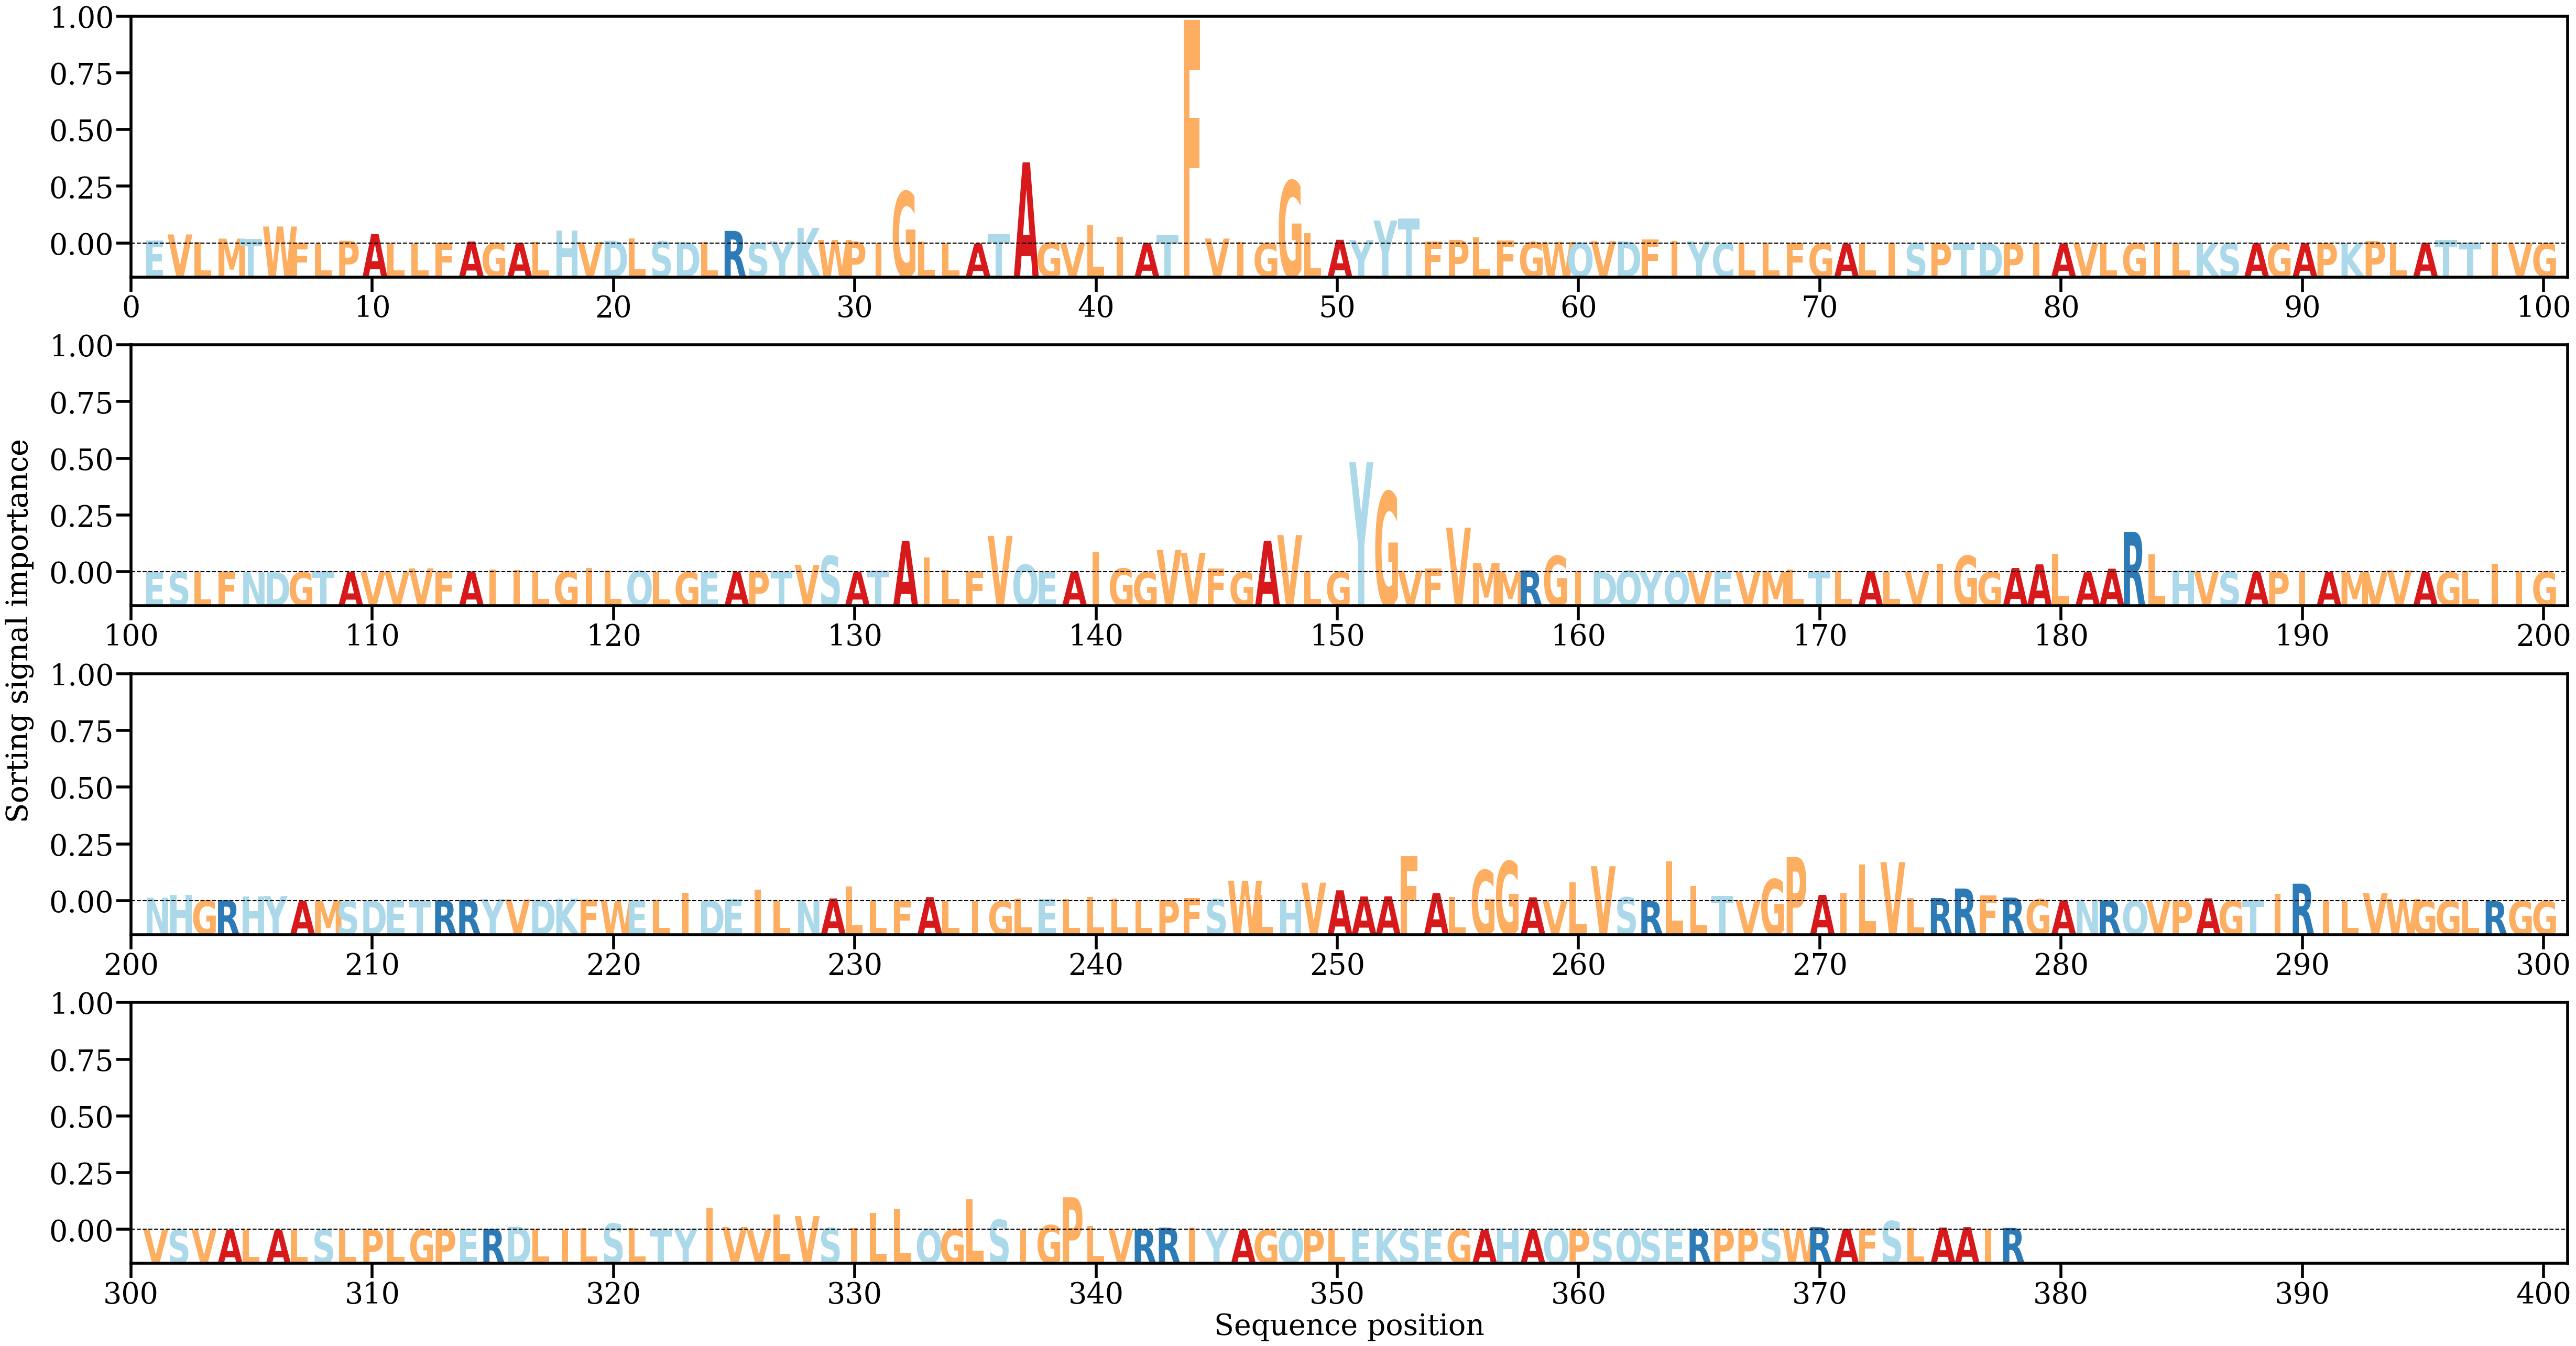

Values plotted in this chart, from the file beside it:
AA, Alpha
E, [0.00136405]
V, [0.00393145]
L, [0.00057619]
M, [0.00210108]
T, [0.00193533]
W, [0.0073637]
F, [0.00041689]
L, [4.1932108e-05]
P, [0.00114731]
A, [0.00411537]
L, [7.118527e-05]
L, [4.2550742e-05]
F, [0.00017377]
A, [0.00086883]
G, [0.00025268]
A, [0.00031375]
L, [0.00052336]
H, [0.00566758]
V, [0.00058341]
D, [0.00117492]
L, [0.00213446]
S, [0.00085223]
D, [0.00054286]
L, [0.00051157]
R, [0.00547552]
S, [0.00028839]
Y, [0.00086269]
K, [0.00681411]
W, [0.0015069]
P, [0.00090948]
I, [0.00016229]
G, [0.02259761]
L, [0.00084456]
L, [6.023032e-05]
A, [2.4198143e-05]
T, [0.00400313]
A, [0.03530853]
G, [0.00044991]
V, [4.8081783e-05]
L, [0.00791153]
I, [0.00299897]
A, [0.00021061]
T, [0.00352803]
F, [0.09722476]
V, [0.00213095]
I, [0.00069919]
G, [0.00022846]
G, [0.02731644]
L, [0.00455815]
A, [0.00160318]
Y, [0.00148554]
Y, [0.01000049]
T, [0.01096767]
F, [0.00075575]
P, [0.00156508]
L, [0.00263809]
F, [0.00137689]
G, [0.00064038]
W, [0.00069522]
Q, [0.00041592]
... 318 more rows
